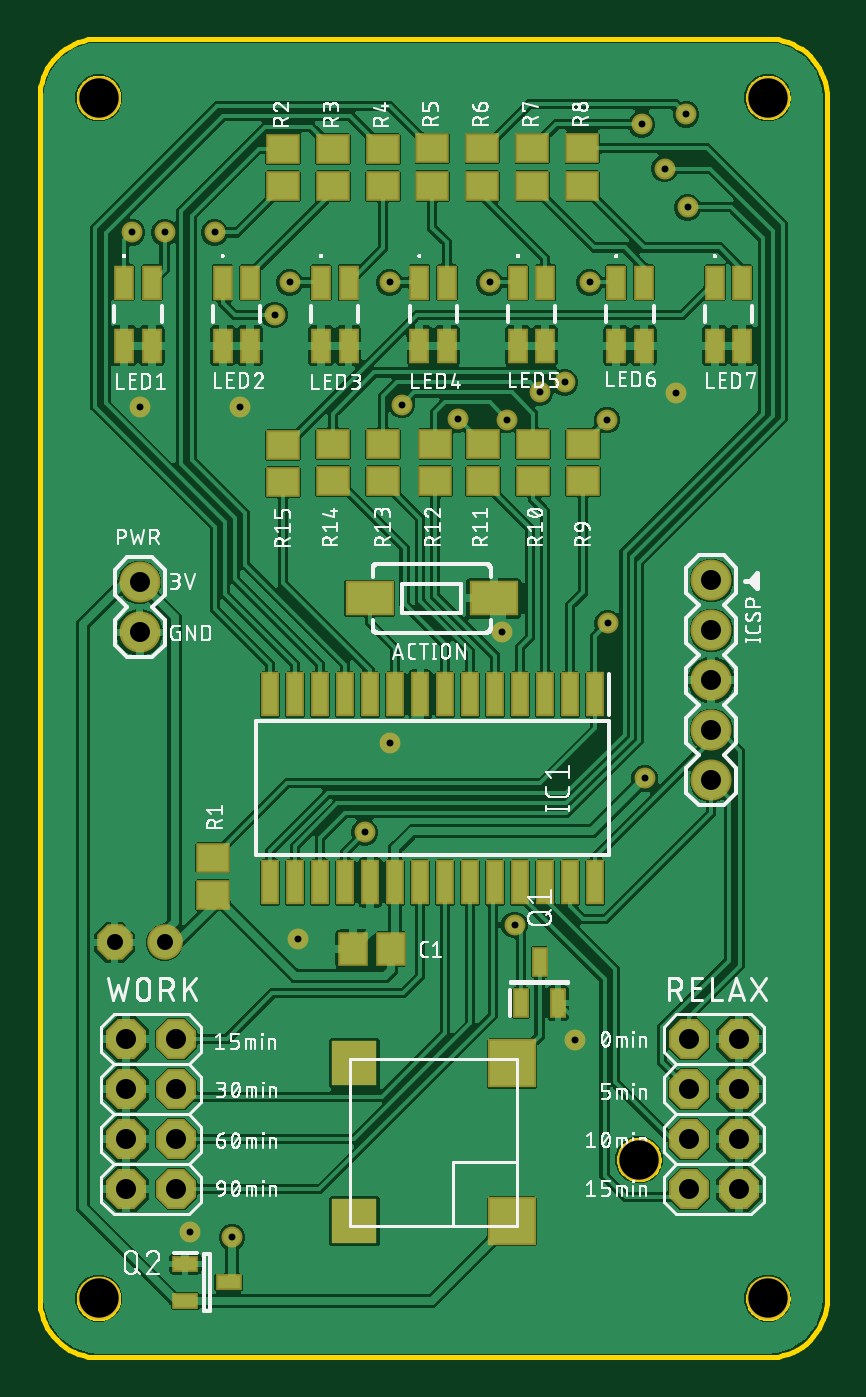
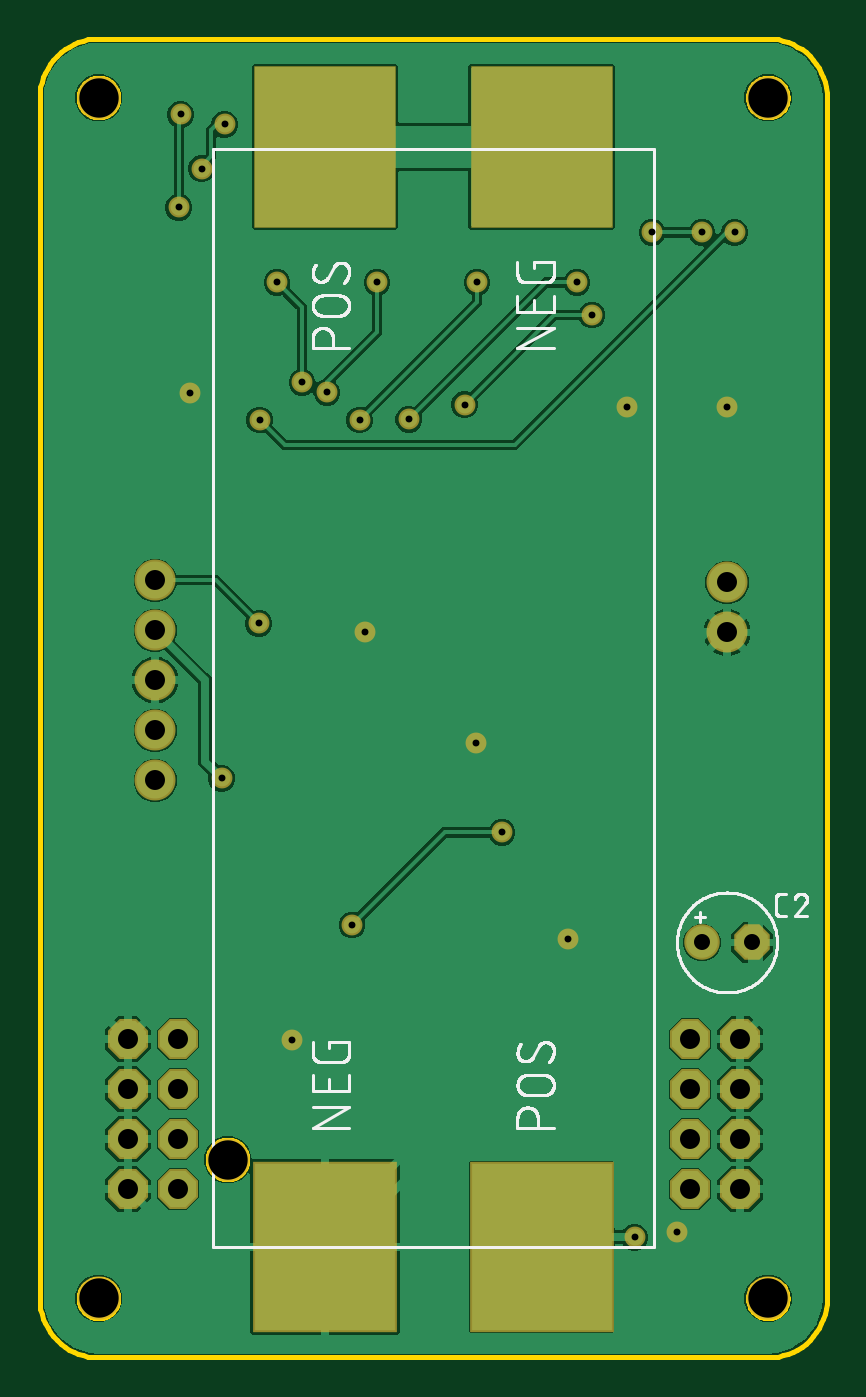
Circuit board: 10 layer files. Board 40.0 x 67.0 mm.
- bottom_copper: copper_bottom.gbr (57957 bytes)
- top_copper: copper_top.gbr (227524 bytes)
- drill: drill_1_16.xln (943 bytes)
- outline: profile.gbr (8084 bytes)
- bottom_silk: silkscreen_bottom.gbr (35474 bytes)
- top_silk: silkscreen_top.gbr (166803 bytes)
- bottom_mask: soldermask_bottom.gbr (1635 bytes)
- top_mask: soldermask_top.gbr (3673 bytes)
- paste: solderpaste_bottom.gbr (288 bytes)
- paste: solderpaste_top.gbr (2293 bytes)

=== bottom_copper: copper_bottom.gbr (57957 bytes, source omitted) ===
=== top_copper: copper_top.gbr (227524 bytes, source omitted) ===
=== drill: drill_1_16.xln ===
M48
;GenerationSoftware,Autodesk,EAGLE,9.6.1*%
;CreationDate,2024-05-30T15:46:24Z*%
FMAT,2
ICI,OFF
METRIC,TZ,000.000
T4C0.350
T3C0.813
T2C1.016
T1C2.000
%
G90
M71
T1
X30450Y10050
X37000Y64000
X3000Y64000
X3000Y3000
X37000Y3000
T2
X5080Y36830
X4410Y16170
X5080Y39370
X32990Y16170
X35530Y16170
X32990Y13630
X35530Y13630
X32990Y11090
X35530Y11090
X32990Y8550
X35530Y8550
X6950Y8550
X4410Y8550
X6950Y11090
X4410Y11090
X6950Y13630
X4410Y13630
X6950Y16170
X34130Y29320
X34130Y31860
X34130Y34400
X34130Y36940
X34130Y39480
T3
X3810Y21082
X6350Y21082
T4
X10160Y48260
X30752Y29431
X28860Y37291
X13139Y21281
X17811Y31240
X32336Y48975
X27178Y16129
X24130Y21971
X23495Y36830
X5080Y48260
X7620Y6350
X32840Y63147
X32924Y58436
X30592Y62639
X31765Y60387
X9779Y6096
X28829Y47625
X4699Y57150
X18415Y48410
X11938Y52959
X21239Y47655
X12700Y54610
X23749Y47625
X25400Y49022
X17780Y54610
X22860Y54610
X26670Y49530
X27940Y54610
X8890Y57150
X6350Y57150
X16510Y26670
M30
=== outline: profile.gbr (8084 bytes, source omitted) ===
=== bottom_silk: silkscreen_bottom.gbr (35474 bytes, source omitted) ===
=== top_silk: silkscreen_top.gbr (166803 bytes, source omitted) ===
=== bottom_mask: soldermask_bottom.gbr ===
G04 EAGLE Gerber RS-274X export*
G75*
%MOMM*%
%FSLAX34Y34*%
%LPD*%
%INSoldermask Bottom*%
%IPPOS*%
%AMOC8*
5,1,8,0,0,1.08239X$1,22.5*%
G01*
%ADD10C,2.203200*%
%ADD11C,2.082800*%
%ADD12P,2.199416X8X292.500000*%
%ADD13P,2.199416X8X112.500000*%
%ADD14R,7.303200X8.653200*%
%ADD15R,7.239000X8.255000*%
%ADD16P,1.951982X8X202.500000*%
%ADD17C,1.803400*%
%ADD18C,1.061200*%


D10*
X370000Y640000D03*
X30000Y640000D03*
X30000Y30000D03*
X370000Y30000D03*
D11*
X50800Y393700D03*
X50800Y368300D03*
D12*
X329900Y161700D03*
X355300Y161700D03*
X329900Y136300D03*
X355300Y136300D03*
X329900Y110900D03*
X355300Y110900D03*
X329900Y85500D03*
X355300Y85500D03*
D13*
X69500Y85500D03*
X44100Y85500D03*
X69500Y110900D03*
X44100Y110900D03*
X69500Y136300D03*
X44100Y136300D03*
X69500Y161700D03*
X44100Y161700D03*
D14*
X255000Y56250D03*
X145000Y56250D03*
D10*
X304500Y100500D03*
D15*
X255245Y615035D03*
X144755Y615035D03*
D11*
X341300Y293200D03*
X341300Y318600D03*
X341300Y344000D03*
X341300Y369400D03*
X341300Y394800D03*
D16*
X38100Y210820D03*
D17*
X63500Y210820D03*
D18*
X307518Y294310D03*
X288600Y372910D03*
X131390Y212810D03*
X178110Y312400D03*
X323360Y489750D03*
X271780Y161290D03*
X234950Y368300D03*
X101600Y482600D03*
X50800Y482600D03*
X76200Y63500D03*
X328400Y631468D03*
X329240Y584360D03*
X305920Y626388D03*
X317650Y603870D03*
X97790Y60960D03*
X288290Y476250D03*
X46990Y571500D03*
X184150Y484096D03*
X119380Y529590D03*
X212395Y476555D03*
X127000Y546100D03*
X237490Y476250D03*
X177800Y546100D03*
X254000Y490220D03*
X228600Y546100D03*
X266700Y495300D03*
X279400Y546100D03*
X88900Y571500D03*
X63500Y571500D03*
X165100Y266700D03*
X241300Y219710D03*
M02*

=== top_mask: soldermask_top.gbr ===
G04 EAGLE Gerber RS-274X export*
G75*
%MOMM*%
%FSLAX34Y34*%
%LPD*%
%INSoldermask Top*%
%IPPOS*%
%AMOC8*
5,1,8,0,0,1.08239X$1,22.5*%
G01*
%ADD10C,2.203200*%
%ADD11C,2.082800*%
%ADD12R,1.503200X1.703200*%
%ADD13R,0.903200X2.253200*%
%ADD14R,1.703200X1.503200*%
%ADD15P,2.199416X8X292.500000*%
%ADD16P,2.199416X8X112.500000*%
%ADD17R,2.503200X1.803200*%
%ADD18R,2.453200X2.453200*%
%ADD19R,2.250000X2.250000*%
%ADD20P,1.951982X8X202.500000*%
%ADD21C,1.803400*%
%ADD22R,1.003200X1.803200*%
%ADD23R,0.803200X1.503200*%
%ADD24R,1.353200X0.803200*%
%ADD25C,1.061200*%


D10*
X370000Y640000D03*
X30000Y640000D03*
X30000Y30000D03*
X370000Y30000D03*
D11*
X50800Y393700D03*
X50800Y368300D03*
D12*
X178400Y207490D03*
X159400Y207490D03*
D13*
X282250Y336840D03*
X269550Y336840D03*
X256850Y336840D03*
X244150Y336840D03*
X231450Y336840D03*
X218750Y336840D03*
X206050Y336840D03*
X193350Y336840D03*
X180650Y336840D03*
X167950Y336840D03*
X155250Y336840D03*
X142550Y336840D03*
X129850Y336840D03*
X117150Y336840D03*
X117150Y241340D03*
X129850Y241340D03*
X142550Y241340D03*
X155250Y241340D03*
X167950Y241340D03*
X180650Y241340D03*
X193350Y241340D03*
X206050Y241340D03*
X218750Y241340D03*
X231450Y241340D03*
X244150Y241340D03*
X256850Y241340D03*
X269550Y241340D03*
X282250Y241340D03*
D14*
X87940Y234970D03*
X87940Y253970D03*
X250660Y445160D03*
X250660Y464160D03*
X225260Y445160D03*
X225260Y464160D03*
X201130Y445160D03*
X201130Y464160D03*
X174460Y445160D03*
X174460Y464160D03*
X149060Y445160D03*
X149060Y464160D03*
X123660Y444652D03*
X123660Y463652D03*
X123660Y614020D03*
X123660Y595020D03*
X149060Y614020D03*
X149060Y595020D03*
X174460Y614020D03*
X174460Y595020D03*
X199540Y614180D03*
X199540Y595180D03*
X224940Y614180D03*
X224940Y595180D03*
X250340Y614180D03*
X250340Y595180D03*
X275740Y614180D03*
X275740Y595180D03*
X276060Y445160D03*
X276060Y464160D03*
D15*
X329900Y161700D03*
X355300Y161700D03*
X329900Y136300D03*
X355300Y136300D03*
X329900Y110900D03*
X355300Y110900D03*
X329900Y85500D03*
X355300Y85500D03*
D16*
X69500Y85500D03*
X44100Y85500D03*
X69500Y110900D03*
X44100Y110900D03*
X69500Y136300D03*
X44100Y136300D03*
X69500Y161700D03*
X44100Y161700D03*
D17*
X230690Y385680D03*
X167690Y385680D03*
D10*
X304500Y100500D03*
D11*
X341300Y293200D03*
X341300Y318600D03*
X341300Y344000D03*
X341300Y369400D03*
X341300Y394800D03*
D18*
X240000Y69360D03*
X240000Y149360D03*
D19*
X160000Y149360D03*
X160000Y69360D03*
D20*
X38100Y210820D03*
D21*
X63500Y210820D03*
D22*
X43000Y546000D03*
X43000Y514000D03*
X57000Y546000D03*
X57000Y514000D03*
X93000Y546000D03*
X93000Y514000D03*
X107000Y546000D03*
X107000Y514000D03*
X143000Y546000D03*
X143000Y514000D03*
X157000Y546000D03*
X157000Y514000D03*
X193000Y546000D03*
X193000Y514000D03*
X207000Y546000D03*
X207000Y514000D03*
X243000Y546000D03*
X243000Y514000D03*
X257000Y546000D03*
X257000Y514000D03*
X293000Y546000D03*
X293000Y514000D03*
X307000Y546000D03*
X307000Y514000D03*
X343000Y546000D03*
X343000Y514000D03*
X357000Y546000D03*
X357000Y514000D03*
D23*
X244500Y180000D03*
X263500Y180000D03*
X254000Y201000D03*
D24*
X74090Y47700D03*
X74090Y28500D03*
X96090Y38100D03*
D25*
X307518Y294310D03*
X288600Y372910D03*
X131390Y212810D03*
X178110Y312400D03*
X323360Y489750D03*
X271780Y161290D03*
X234950Y368300D03*
X101600Y482600D03*
X50800Y482600D03*
X76200Y63500D03*
X328400Y631468D03*
X329240Y584360D03*
X305920Y626388D03*
X317650Y603870D03*
X97790Y60960D03*
X288290Y476250D03*
X46990Y571500D03*
X184150Y484096D03*
X119380Y529590D03*
X212395Y476555D03*
X127000Y546100D03*
X237490Y476250D03*
X177800Y546100D03*
X254000Y490220D03*
X228600Y546100D03*
X266700Y495300D03*
X279400Y546100D03*
X88900Y571500D03*
X63500Y571500D03*
X165100Y266700D03*
X241300Y219710D03*
M02*

=== paste: solderpaste_bottom.gbr ===
G04 EAGLE Gerber RS-274X export*
G75*
%MOMM*%
%FSLAX34Y34*%
%LPD*%
%INSolderpaste Bottom*%
%IPPOS*%
%AMOC8*
5,1,8,0,0,1.08239X$1,22.5*%
G01*
%ADD10R,7.100000X8.450000*%
%ADD11R,7.239000X8.255000*%


D10*
X255000Y56250D03*
X145000Y56250D03*
D11*
X144755Y615035D03*
X255245Y615035D03*
M02*

=== paste: solderpaste_top.gbr ===
G04 EAGLE Gerber RS-274X export*
G75*
%MOMM*%
%FSLAX34Y34*%
%LPD*%
%INSolderpaste Top*%
%IPPOS*%
%AMOC8*
5,1,8,0,0,1.08239X$1,22.5*%
G01*
%ADD10R,1.300000X1.500000*%
%ADD11R,0.700000X2.050000*%
%ADD12R,1.500000X1.300000*%
%ADD13R,2.300000X1.600000*%
%ADD14R,2.250000X2.250000*%
%ADD15R,0.800000X1.600000*%
%ADD16R,0.600000X1.300000*%
%ADD17R,1.150000X0.600000*%


D10*
X178400Y207490D03*
X159400Y207490D03*
D11*
X282250Y336840D03*
X269550Y336840D03*
X256850Y336840D03*
X244150Y336840D03*
X231450Y336840D03*
X218750Y336840D03*
X206050Y336840D03*
X193350Y336840D03*
X180650Y336840D03*
X167950Y336840D03*
X155250Y336840D03*
X142550Y336840D03*
X129850Y336840D03*
X117150Y336840D03*
X117150Y241340D03*
X129850Y241340D03*
X142550Y241340D03*
X155250Y241340D03*
X167950Y241340D03*
X180650Y241340D03*
X193350Y241340D03*
X206050Y241340D03*
X218750Y241340D03*
X231450Y241340D03*
X244150Y241340D03*
X256850Y241340D03*
X269550Y241340D03*
X282250Y241340D03*
D12*
X87940Y234970D03*
X87940Y253970D03*
X250660Y445160D03*
X250660Y464160D03*
X225260Y445160D03*
X225260Y464160D03*
X201130Y445160D03*
X201130Y464160D03*
X174460Y445160D03*
X174460Y464160D03*
X149060Y445160D03*
X149060Y464160D03*
X123660Y444652D03*
X123660Y463652D03*
X123660Y614020D03*
X123660Y595020D03*
X149060Y614020D03*
X149060Y595020D03*
X174460Y614020D03*
X174460Y595020D03*
X199540Y614180D03*
X199540Y595180D03*
X224940Y614180D03*
X224940Y595180D03*
X250340Y614180D03*
X250340Y595180D03*
X275740Y614180D03*
X275740Y595180D03*
X276060Y445160D03*
X276060Y464160D03*
D13*
X230690Y385680D03*
X167690Y385680D03*
D14*
X240000Y69360D03*
X240000Y149360D03*
X160000Y69360D03*
X160000Y149360D03*
D15*
X43000Y546000D03*
X43000Y514000D03*
X57000Y546000D03*
X57000Y514000D03*
X93000Y546000D03*
X93000Y514000D03*
X107000Y546000D03*
X107000Y514000D03*
X143000Y546000D03*
X143000Y514000D03*
X157000Y546000D03*
X157000Y514000D03*
X193000Y546000D03*
X193000Y514000D03*
X207000Y546000D03*
X207000Y514000D03*
X243000Y546000D03*
X243000Y514000D03*
X257000Y546000D03*
X257000Y514000D03*
X293000Y546000D03*
X293000Y514000D03*
X307000Y546000D03*
X307000Y514000D03*
X343000Y546000D03*
X343000Y514000D03*
X357000Y546000D03*
X357000Y514000D03*
D16*
X244500Y180000D03*
X263500Y180000D03*
X254000Y201000D03*
D17*
X74090Y47700D03*
X74090Y28500D03*
X96090Y38100D03*
M02*
